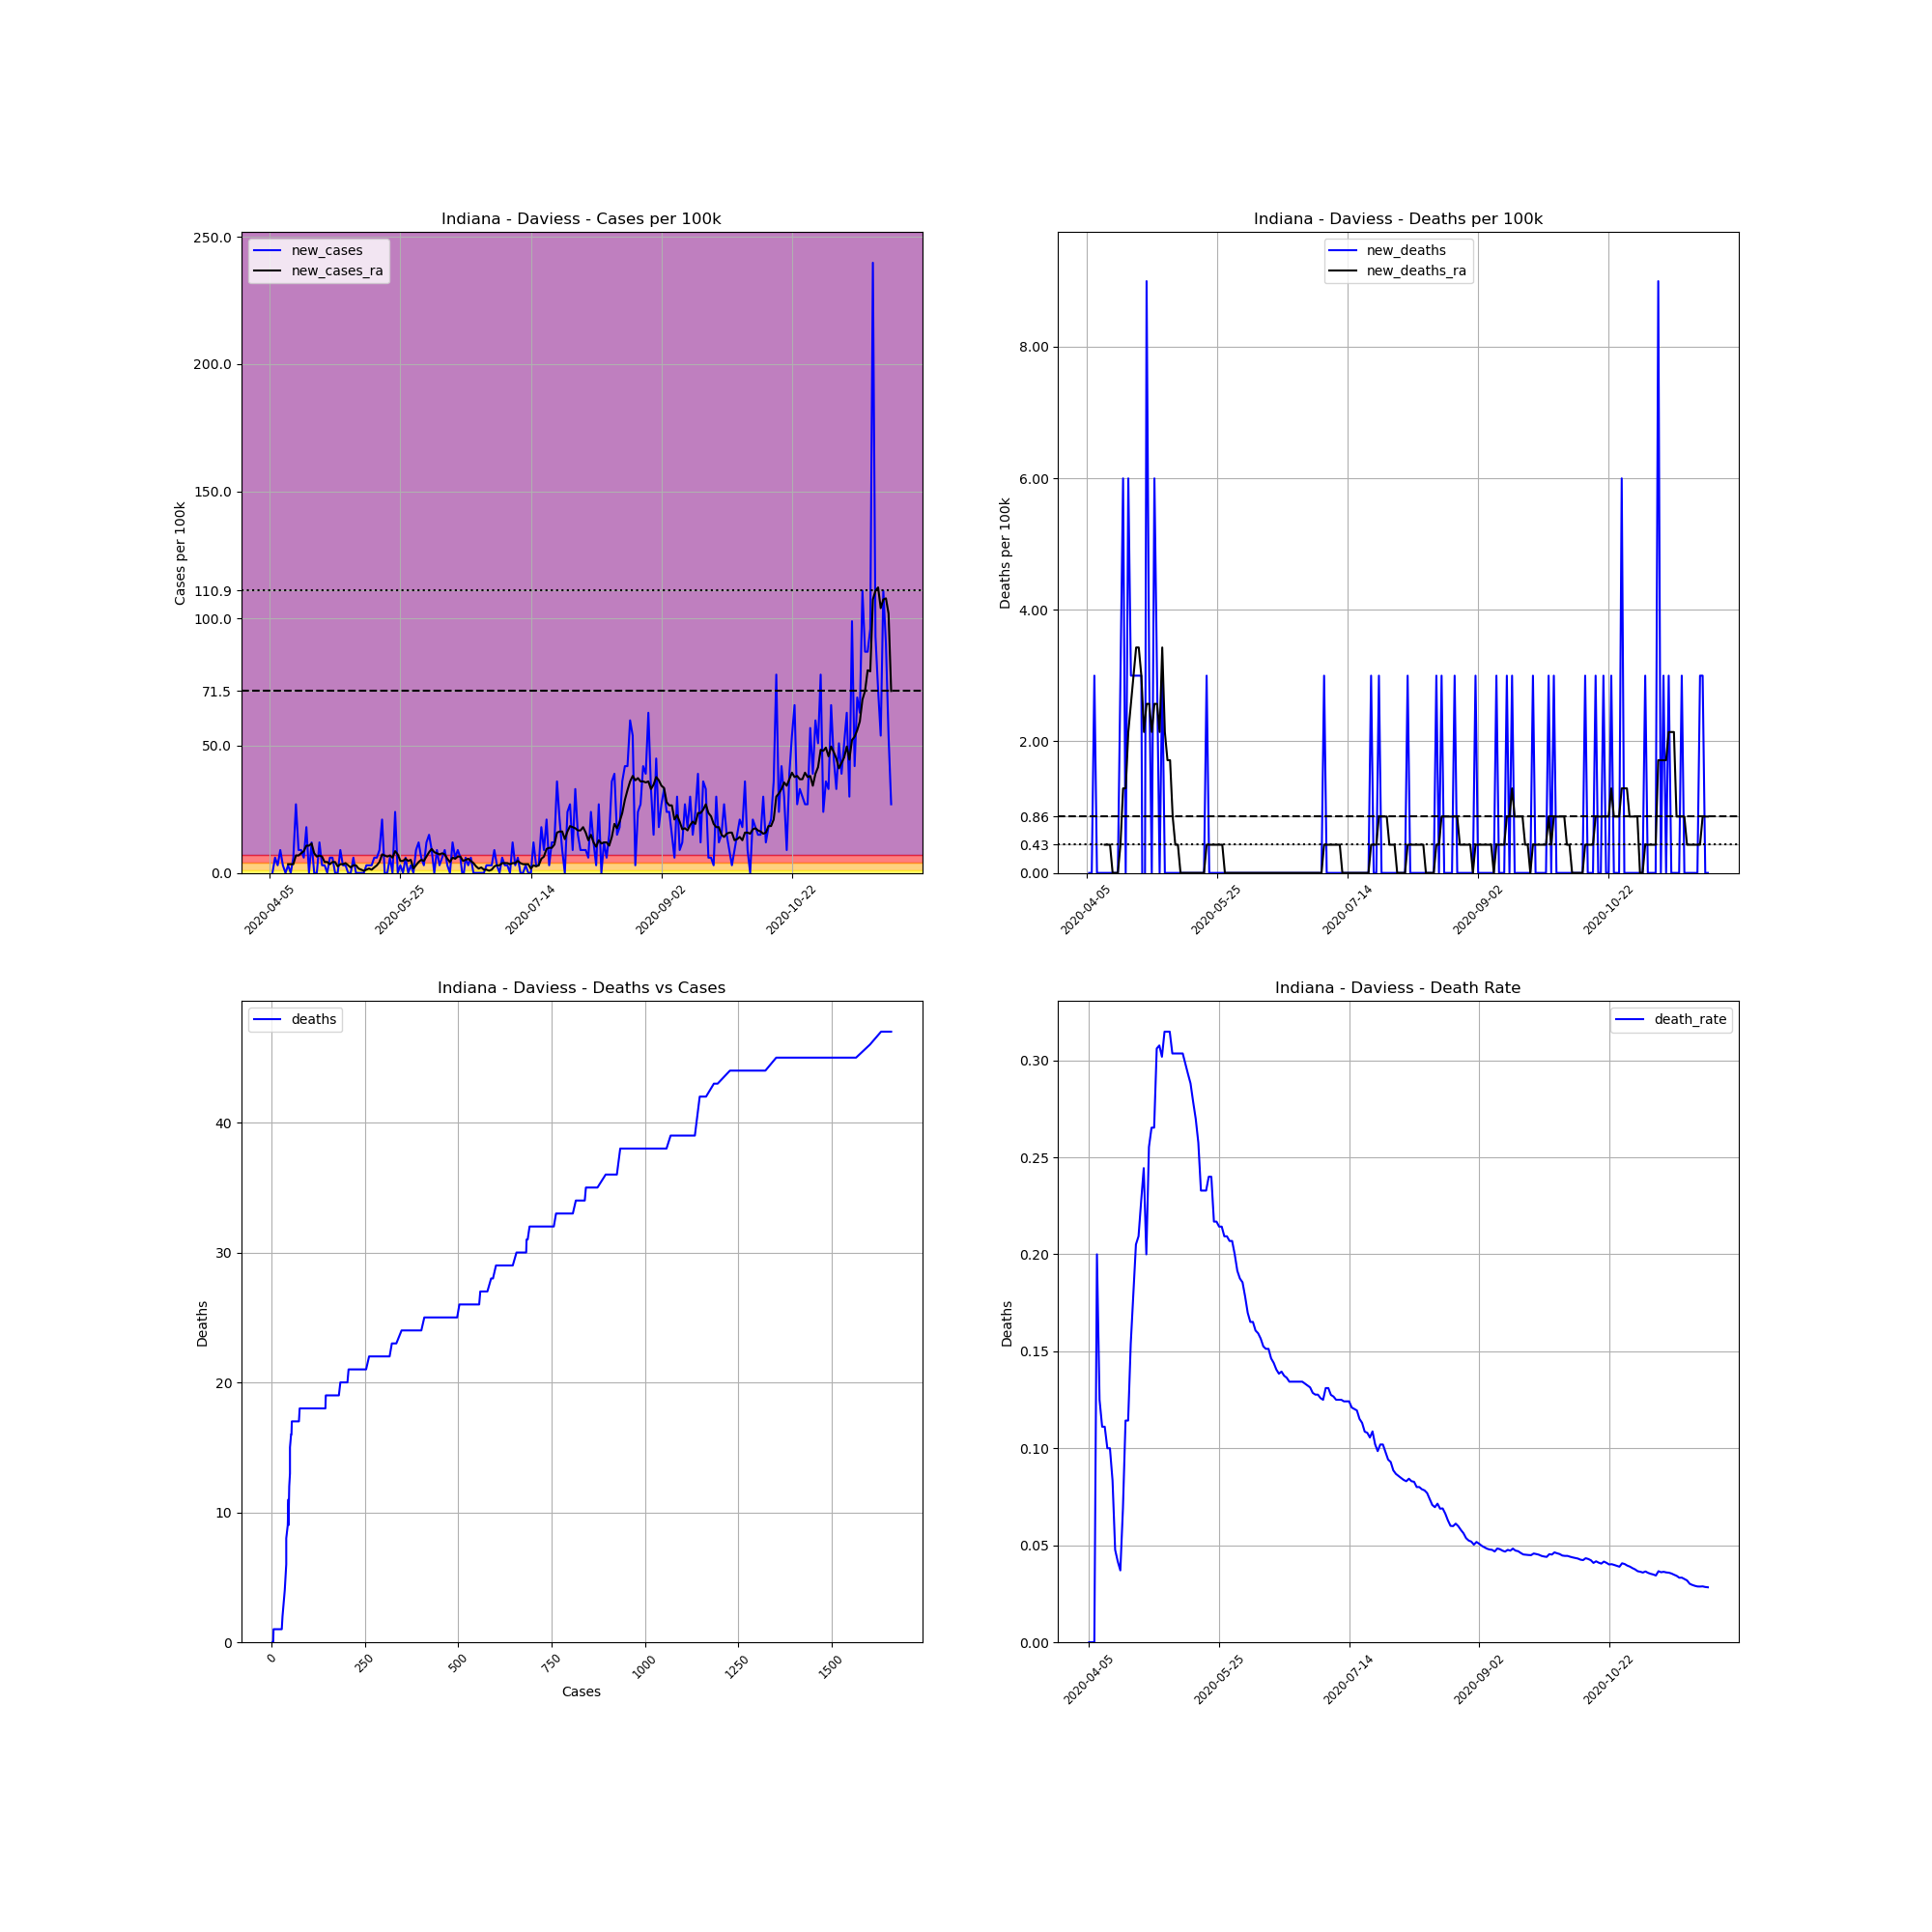

The table this chart was drawn from, first rows:
, date, county, state, fips, cases, deaths, COUNTY, STNAME, CTYNAME, POPESTIMATE2019, cases_per_100k, deaths_per_100k, death_rate, new_cases, new_deaths, new_cases_ra, new_deaths_ra
600740, 2020-04-05, Daviess, Indiana, 18027, 2, 0.0, 27, Indiana, Daviess, 33351, 5.997, 0.0, 0.0, , , , 
600741, 2020-04-06, Daviess, Indiana, 18027, 2, 0.0, 27, Indiana, Daviess, 33351, 5.997, 0.0, 0.0, 0.0, 0.0, , 
600742, 2020-04-07, Daviess, Indiana, 18027, 4, 0.0, 27, Indiana, Daviess, 33351, 11.99, 0.0, 0.0, 5.997, 0.0, , 
600743, 2020-04-08, Daviess, Indiana, 18027, 5, 1.0, 27, Indiana, Daviess, 33351, 14.99, 2.998, 0.2, 2.998, 2.998, , 
600744, 2020-04-09, Daviess, Indiana, 18027, 8, 1.0, 27, Indiana, Daviess, 33351, 23.99, 2.998, 0.125, 8.995, 0.0, , 
600745, 2020-04-10, Daviess, Indiana, 18027, 9, 1.0, 27, Indiana, Daviess, 33351, 26.99, 2.998, 0.1111, 2.998, 0.0, , 
600746, 2020-04-11, Daviess, Indiana, 18027, 9, 1.0, 27, Indiana, Daviess, 33351, 26.99, 2.998, 0.1111, 0.0, 0.0, , 
600747, 2020-04-12, Daviess, Indiana, 18027, 10, 1.0, 27, Indiana, Daviess, 33351, 29.98, 2.998, 0.1, 2.998, 0.0, 3.427, 0.4283
600748, 2020-04-13, Daviess, Indiana, 18027, 10, 1.0, 27, Indiana, Daviess, 33351, 29.98, 2.998, 0.1, 0.0, 0.0, 3.427, 0.4283
600749, 2020-04-14, Daviess, Indiana, 18027, 12, 1.0, 27, Indiana, Daviess, 33351, 35.98, 2.998, 0.08333, 5.997, 0.0, 3.427, 0.4283
600750, 2020-04-15, Daviess, Indiana, 18027, 21, 1.0, 27, Indiana, Daviess, 33351, 62.97, 2.998, 0.04762, 26.99, 0.0, 6.854, 0.0
600751, 2020-04-16, Daviess, Indiana, 18027, 24, 1.0, 27, Indiana, Daviess, 33351, 71.96, 2.998, 0.04167, 8.995, 0.0, 6.854, 0.0
600752, 2020-04-17, Daviess, Indiana, 18027, 27, 1.0, 27, Indiana, Daviess, 33351, 80.96, 2.998, 0.03704, 8.995, 0.0, 7.71, 0.0
600753, 2020-04-18, Daviess, Indiana, 18027, 29, 2.0, 27, Indiana, Daviess, 33351, 86.95, 5.997, 0.06897, 5.997, 2.998, 8.567, 0.4283
600754, 2020-04-19, Daviess, Indiana, 18027, 35, 4.0, 27, Indiana, Daviess, 33351, 104.9, 11.99, 0.1143, 17.99, 5.997, 10.71, 1.285
600755, 2020-04-20, Daviess, Indiana, 18027, 35, 4.0, 27, Indiana, Daviess, 33351, 104.9, 11.99, 0.1143, 0.0, 0.0, 10.71, 1.285
600756, 2020-04-21, Daviess, Indiana, 18027, 39, 6.0, 27, Indiana, Daviess, 33351, 116.9, 17.99, 0.1538, 11.99, 5.997, 11.57, 2.142
600757, 2020-04-22, Daviess, Indiana, 18027, 39, 7.0, 27, Indiana, Daviess, 33351, 116.9, 20.99, 0.1795, 0.0, 2.998, 7.71, 2.57
600758, 2020-04-23, Daviess, Indiana, 18027, 39, 8.0, 27, Indiana, Daviess, 33351, 116.9, 23.99, 0.2051, 0.0, 2.998, 6.425, 2.998
600759, 2020-04-24, Daviess, Indiana, 18027, 43, 9.0, 27, Indiana, Daviess, 33351, 128.9, 26.99, 0.2093, 11.99, 2.998, 6.854, 3.427
600760, 2020-04-25, Daviess, Indiana, 18027, 44, 10.0, 27, Indiana, Daviess, 33351, 131.9, 29.98, 0.2273, 2.998, 2.998, 6.425, 3.427
600761, 2020-04-26, Daviess, Indiana, 18027, 45, 11.0, 27, Indiana, Daviess, 33351, 134.9, 32.98, 0.2444, 2.998, 2.998, 4.283, 2.998
600762, 2020-04-27, Daviess, Indiana, 18027, 45, 9.0, 27, Indiana, Daviess, 33351, 134.9, 26.99, 0.2, 0.0, -5.997, 4.283, 2.142
600763, 2020-04-28, Daviess, Indiana, 18027, 47, 12.0, 27, Indiana, Daviess, 33351, 140.9, 35.98, 0.2553, 5.997, 8.995, 3.427, 2.57
600764, 2020-04-29, Daviess, Indiana, 18027, 49, 13.0, 27, Indiana, Daviess, 33351, 146.9, 38.98, 0.2653, 5.997, 2.998, 4.283, 2.57
600765, 2020-04-30, Daviess, Indiana, 18027, 49, 13.0, 27, Indiana, Daviess, 33351, 146.9, 38.98, 0.2653, 0.0, 0.0, 4.283, 2.142
600766, 2020-05-01, Daviess, Indiana, 18027, 49, 15.0, 27, Indiana, Daviess, 33351, 146.9, 44.98, 0.3061, 0.0, 5.997, 2.57, 2.57
600767, 2020-05-02, Daviess, Indiana, 18027, 52, 16.0, 27, Indiana, Daviess, 33351, 155.9, 47.97, 0.3077, 8.995, 2.998, 3.427, 2.57
600768, 2020-05-03, Daviess, Indiana, 18027, 53, 16.0, 27, Indiana, Daviess, 33351, 158.9, 47.97, 0.3019, 2.998, 0.0, 3.427, 2.142
600769, 2020-05-04, Daviess, Indiana, 18027, 54, 17.0, 27, Indiana, Daviess, 33351, 161.9, 50.97, 0.3148, 2.998, 2.998, 3.855, 3.427
600770, 2020-05-05, Daviess, Indiana, 18027, 54, 17.0, 27, Indiana, Daviess, 33351, 161.9, 50.97, 0.3148, 0.0, 0.0, 2.998, 2.142
600771, 2020-05-06, Daviess, Indiana, 18027, 54, 17.0, 27, Indiana, Daviess, 33351, 161.9, 50.97, 0.3148, 0.0, 0.0, 2.142, 1.713
600772, 2020-05-07, Daviess, Indiana, 18027, 56, 17.0, 27, Indiana, Daviess, 33351, 167.9, 50.97, 0.3036, 5.997, 0.0, 2.998, 1.713
600773, 2020-05-08, Daviess, Indiana, 18027, 56, 17.0, 27, Indiana, Daviess, 33351, 167.9, 50.97, 0.3036, 0.0, 0.0, 2.998, 0.8567
600774, 2020-05-09, Daviess, Indiana, 18027, 56, 17.0, 27, Indiana, Daviess, 33351, 167.9, 50.97, 0.3036, 0.0, 0.0, 1.713, 0.4283
600775, 2020-05-10, Daviess, Indiana, 18027, 56, 17.0, 27, Indiana, Daviess, 33351, 167.9, 50.97, 0.3036, 0.0, 0.0, 1.285, 0.4283
600776, 2020-05-11, Daviess, Indiana, 18027, 56, 17.0, 27, Indiana, Daviess, 33351, 167.9, 50.97, 0.3036, 0.0, 0.0, 0.8567, 0.0
600777, 2020-05-12, Daviess, Indiana, 18027, 57, 17.0, 27, Indiana, Daviess, 33351, 170.9, 50.97, 0.2982, 2.998, 0.0, 1.285, 0.0
600778, 2020-05-13, Daviess, Indiana, 18027, 58, 17.0, 27, Indiana, Daviess, 33351, 173.9, 50.97, 0.2931, 2.998, 0.0, 1.713, 0.0
600779, 2020-05-14, Daviess, Indiana, 18027, 59, 17.0, 27, Indiana, Daviess, 33351, 176.9, 50.97, 0.2881, 2.998, 0.0, 1.285, 0.0
600780, 2020-05-15, Daviess, Indiana, 18027, 61, 17.0, 27, Indiana, Daviess, 33351, 182.9, 50.97, 0.2787, 5.997, 0.0, 2.142, 0.0
600781, 2020-05-16, Daviess, Indiana, 18027, 63, 17.0, 27, Indiana, Daviess, 33351, 188.9, 50.97, 0.2698, 5.997, 0.0, 2.998, 0.0
600782, 2020-05-17, Daviess, Indiana, 18027, 66, 17.0, 27, Indiana, Daviess, 33351, 197.9, 50.97, 0.2576, 8.995, 0.0, 4.283, 0.0
600783, 2020-05-18, Daviess, Indiana, 18027, 73, 17.0, 27, Indiana, Daviess, 33351, 218.9, 50.97, 0.2329, 20.99, 0.0, 7.282, 0.0
600784, 2020-05-19, Daviess, Indiana, 18027, 73, 17.0, 27, Indiana, Daviess, 33351, 218.9, 50.97, 0.2329, 0.0, 0.0, 6.854, 0.0
600785, 2020-05-20, Daviess, Indiana, 18027, 73, 17.0, 27, Indiana, Daviess, 33351, 218.9, 50.97, 0.2329, 0.0, 0.0, 6.425, 0.0
600786, 2020-05-21, Daviess, Indiana, 18027, 75, 18.0, 27, Indiana, Daviess, 33351, 224.9, 53.97, 0.24, 5.997, 2.998, 6.854, 0.4283
600787, 2020-05-22, Daviess, Indiana, 18027, 75, 18.0, 27, Indiana, Daviess, 33351, 224.9, 53.97, 0.24, 0.0, 0.0, 5.997, 0.4283
600788, 2020-05-23, Daviess, Indiana, 18027, 83, 18.0, 27, Indiana, Daviess, 33351, 248.9, 53.97, 0.2169, 23.99, 0.0, 8.567, 0.4283
600789, 2020-05-24, Daviess, Indiana, 18027, 83, 18.0, 27, Indiana, Daviess, 33351, 248.9, 53.97, 0.2169, 0.0, 0.0, 7.282, 0.4283
600790, 2020-05-25, Daviess, Indiana, 18027, 84, 18.0, 27, Indiana, Daviess, 33351, 251.9, 53.97, 0.2143, 2.998, 0.0, 4.712, 0.4283
600791, 2020-05-26, Daviess, Indiana, 18027, 84, 18.0, 27, Indiana, Daviess, 33351, 251.9, 53.97, 0.2143, 0.0, 0.0, 4.712, 0.4283
600792, 2020-05-27, Daviess, Indiana, 18027, 86, 18.0, 27, Indiana, Daviess, 33351, 257.9, 53.97, 0.2093, 5.997, 0.0, 5.568, 0.4283
600793, 2020-05-28, Daviess, Indiana, 18027, 86, 18.0, 27, Indiana, Daviess, 33351, 257.9, 53.97, 0.2093, 0.0, 0.0, 4.712, 0.0
600794, 2020-05-29, Daviess, Indiana, 18027, 87, 18.0, 27, Indiana, Daviess, 33351, 260.9, 53.97, 0.2069, 2.998, 0.0, 5.14, 0.0
600795, 2020-05-30, Daviess, Indiana, 18027, 87, 18.0, 27, Indiana, Daviess, 33351, 260.9, 53.97, 0.2069, 0.0, 0.0, 1.713, 0.0
600796, 2020-05-31, Daviess, Indiana, 18027, 90, 18.0, 27, Indiana, Daviess, 33351, 269.9, 53.97, 0.2, 8.995, 0.0, 2.998, 0.0
600797, 2020-06-01, Daviess, Indiana, 18027, 94, 18.0, 27, Indiana, Daviess, 33351, 281.9, 53.97, 0.1915, 11.99, 0.0, 4.283, 0.0
600798, 2020-06-02, Daviess, Indiana, 18027, 96, 18.0, 27, Indiana, Daviess, 33351, 287.8, 53.97, 0.1875, 5.997, 0.0, 5.14, 0.0
600799, 2020-06-03, Daviess, Indiana, 18027, 97, 18.0, 27, Indiana, Daviess, 33351, 290.8, 53.97, 0.1856, 2.998, 0.0, 4.712, 0.0
... 179 more rows
